3-way image classification set "dataset" from GitHub (MarkStranger1/cnn_backgrouds); label vocabulary: fantasy, landscape, urban.

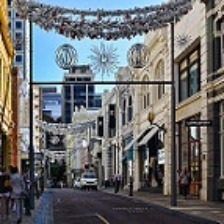
Label: urban

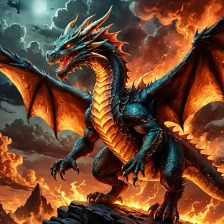
Label: fantasy

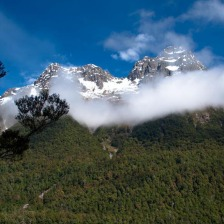
Label: landscape

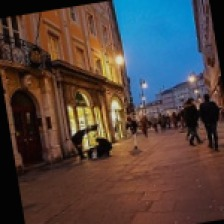
Label: urban

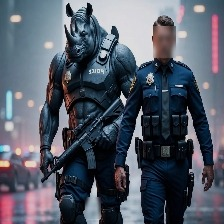
Label: fantasy

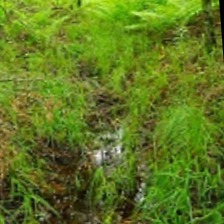
Label: landscape
